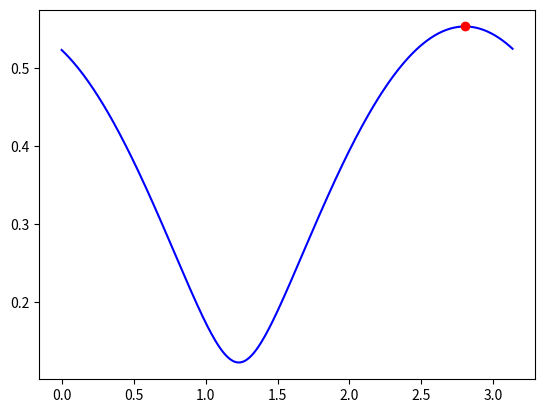

This figure's Python source:

# matrix norms

# [redacted]

import sys
import numpy as np
import matplotlib.pyplot as plt

# get the index of the biggest element
def get_max_idx(vals):
    max_val = sys.float_info.min
    max_idx = -1
    sz = len(vals)
    for i in range(0, sz):
        val = vals[i]
        if val > max_val:
            max_val = val
            max_idx = i
    return max_idx


# generate a random matrix
A = np.random.rand(2, 2) - 0.5

# induced matrix norm
# this is an implementation of p-norm:
# $\max_{ (\left \| z \right \|)_{p} = 1 } (\left \|  A z \right \|)_{p}$
vals = []
thetas = np.arange(0, np.pi, np.pi / 360.0) 
for theta in thetas:
    # 2-norm
    z = np.array([np.cos(theta), np.sin(theta)])
    vals.append(  np.linalg.norm(np.dot(A, z))  )
    
# the biggest element
max_idx = get_max_idx(vals)
    
# plot
plt.plot(thetas, vals, color='blue')
plt.plot(thetas[max_idx], vals[max_idx], 'o', color='red')
plt.show()
